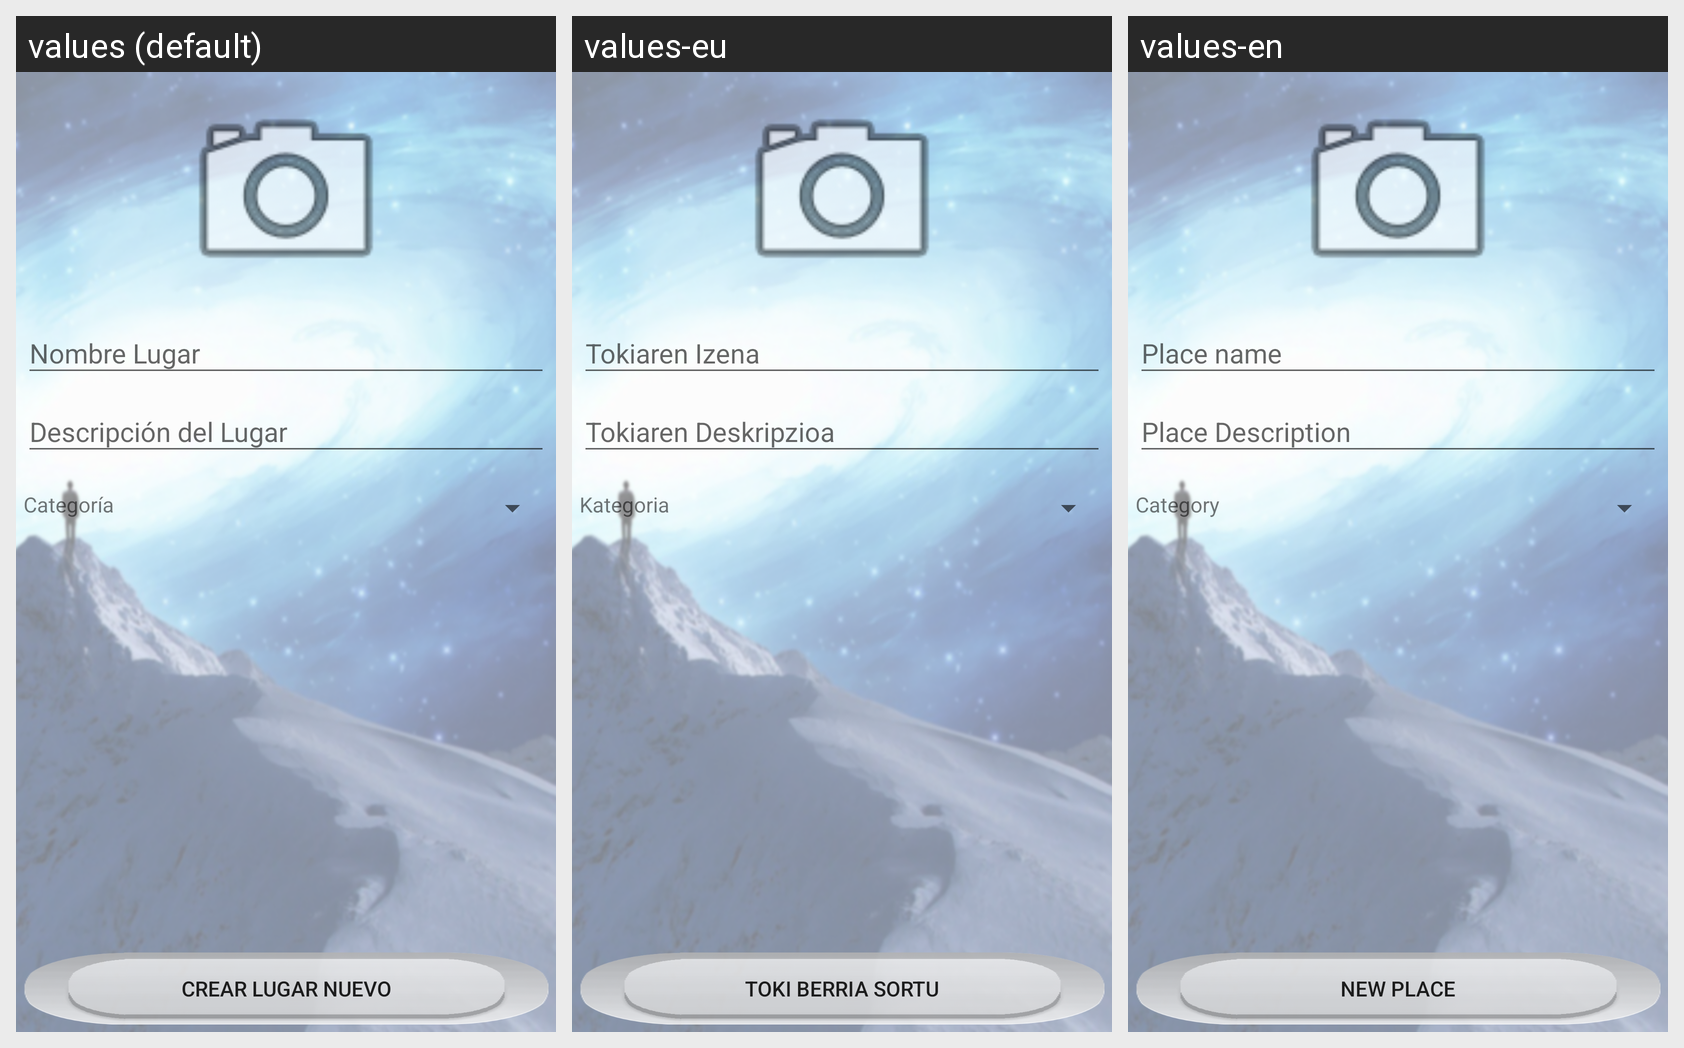

The same Android screen rendered under several of its app's locales, left to right. List the strings drawn on it with the default value and each locale's translation.
Android screen res/layout/fragment_crear_lugar.xml rendered under 3 locales, left to right: values (default), values-eu, values-en. Device: Nexus 5 (rendered at 1080×1920; each locale shown at half size, 540×960, under a caption strip naming it); theme AppTheme.
Strings drawn on this screen, with the default value and each locale's value (text and hints the layout hard-codes appear in the picture but are not listed):

crearLugar
  values: Crear Lugar Nuevo
  values-eu: Toki Berria Sortu
  values-en: New Place

categoria
  values: Categoría
  values-eu: Kategoria
  values-en: Category
